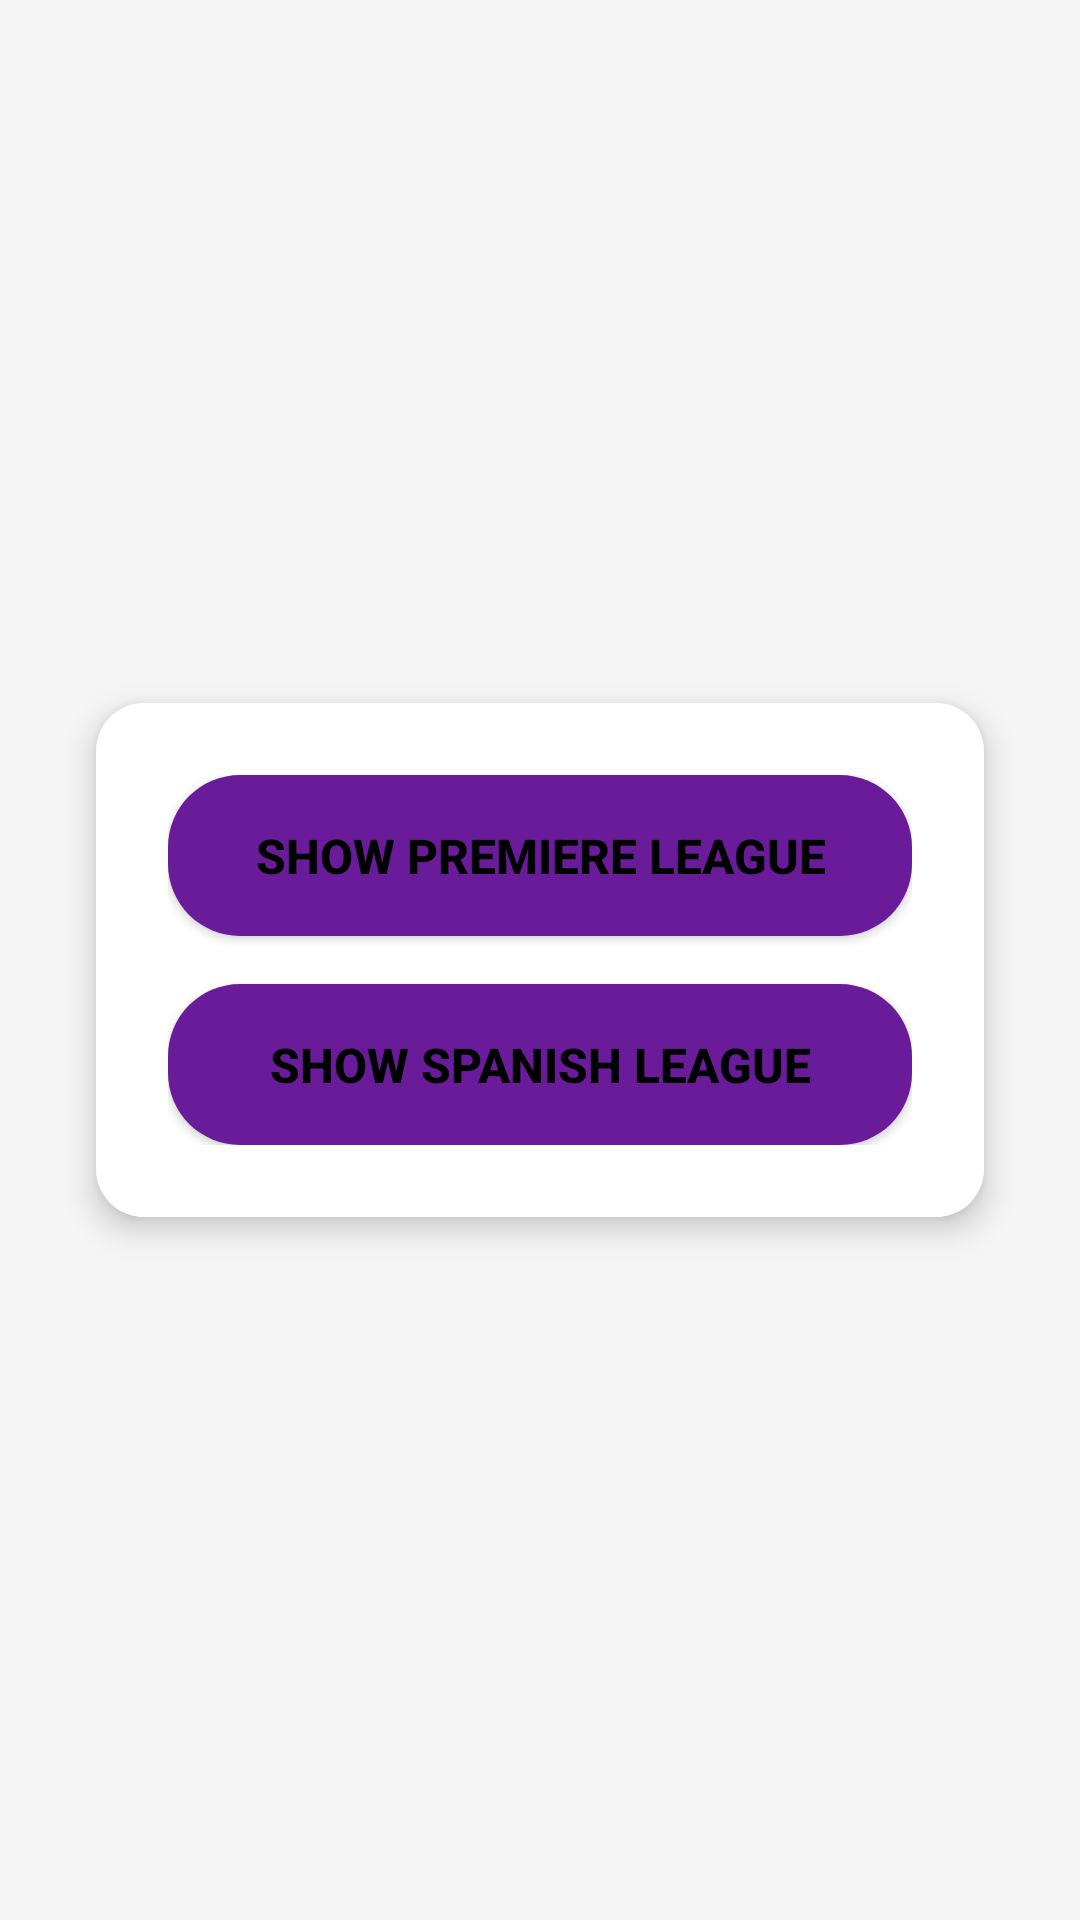

This screen was rendered from an Android layout file. Write that file and the resources it references.
<!-- AndroidManifest.xml: application theme Theme.ImplementasiAPI_10PPLG1 -->
<!-- res/layout/menuv1.xml -->
<?xml version="1.0" encoding="utf-8"?>
<androidx.constraintlayout.widget.ConstraintLayout
    xmlns:android="http://schemas.android.com/apk/res/android"
    xmlns:app="http://schemas.android.com/apk/res-auto"
    android:layout_width="match_parent"
    android:layout_height="match_parent"
    android:background="#F5F5F5">

    
    <androidx.cardview.widget.CardView
        android:id="@+id/containerCard"
        android:layout_width="0dp"
        android:layout_height="wrap_content"
        android:layout_margin="32dp"
        app:cardCornerRadius="16dp"
        app:cardElevation="6dp"
        app:layout_constraintTop_toTopOf="parent"
        app:layout_constraintBottom_toBottomOf="parent"
        app:layout_constraintStart_toStartOf="parent"
        app:layout_constraintEnd_toEndOf="parent">

        <androidx.constraintlayout.widget.ConstraintLayout
            android:layout_width="match_parent"
            android:layout_height="wrap_content"
            android:padding="24dp"
            android:background="#FFFFFF">

            
            <Button
                android:id="@+id/btnPremiereLeague"
                android:layout_width="0dp"
                android:layout_height="wrap_content"
                android:text="Show Premiere League"
                android:textSize="16sp"
                android:textStyle="bold"
                android:padding="16dp"
                android:background="@drawable/rounded_button"
                android:textColor="@color/black"
                app:layout_constraintTop_toTopOf="parent"
                app:layout_constraintStart_toStartOf="parent"
                app:layout_constraintEnd_toEndOf="parent" />

            
            <Button
                android:id="@+id/btnSpanishLeague"
                android:layout_width="0dp"
                android:layout_height="wrap_content"
                android:text="Show Spanish League"
                android:textSize="16sp"
                android:textStyle="bold"
                android:padding="16dp"
                android:background="@drawable/rounded_button"
                android:textColor="@color/black"
                app:layout_constraintTop_toBottomOf="@id/btnPremiereLeague"
                app:layout_constraintStart_toStartOf="parent"
                app:layout_constraintEnd_toEndOf="parent"
                android:layout_marginTop="16dp" />


        </androidx.constraintlayout.widget.ConstraintLayout>
    </androidx.cardview.widget.CardView>
</androidx.constraintlayout.widget.ConstraintLayout>
<!-- resources referenced by this layout -->
<resources>
  <!-- drawable rounded_button (drawable) -->
  <?xml version="1.0" encoding="utf-8"?>
  <shape xmlns:android="http://schemas.android.com/apk/res/android"
      android:shape="rectangle">
      <solid android:color="#6A1B9A" />
      <corners android:radius="24dp" />
  </shape>
  <style name="Theme.ImplementasiAPI_10PPLG1" parent="Base.Theme.ImplementasiAPI_10PPLG1" />
  <style name="Base.Theme.ImplementasiAPI_10PPLG1" parent="Theme.Material3.DayNight.NoActionBar">
          
          
      </style>
  <!-- not gathered from this repository: default colours our renderer supplied (Android Studio template values) -->
  <color name="black">#FF000000</color>
</resources>
